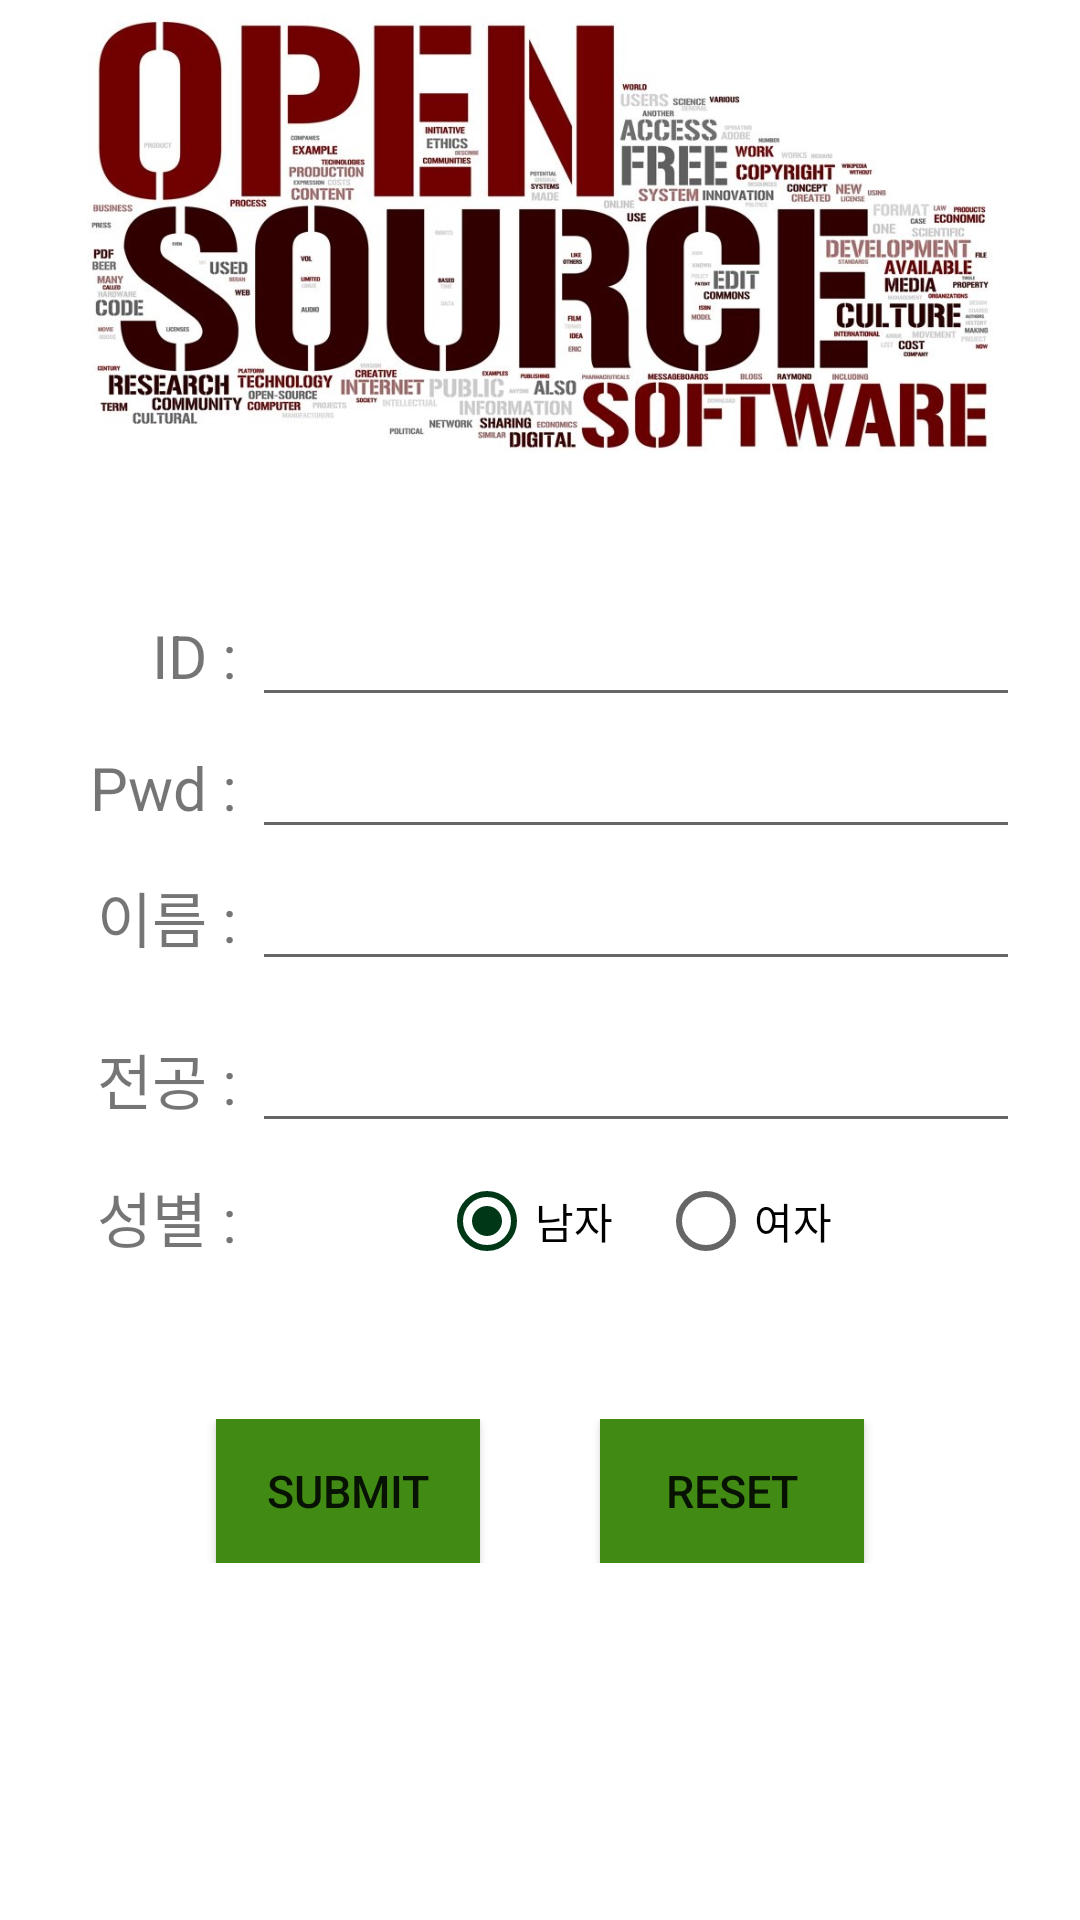

The Android layout XML behind this screen, and the referenced resources:
<!-- AndroidManifest.xml: application theme AppTheme -->
<!-- res/layout/activity_main.xml -->
<?xml version="1.0" encoding="utf-8"?>
<LinearLayout xmlns:android="http://schemas.android.com/apk/res/android"
    xmlns:tools="http://schemas.android.com/tools"
    android:layout_width="match_parent"
    android:layout_height="match_parent"
    tools:context="com.semi.sopt_19th_2.MainActivity"
    android:background="#ffffff"
    android:orientation="vertical"
    >

    <LinearLayout
        android:layout_width="match_parent"
        android:layout_height="0dp"
        android:layout_weight="2.5"
        android:gravity="center">

        <ImageView
            android:layout_width="400dp"
            android:layout_height="wrap_content"
            android:src="@drawable/oss"
            android:id="@+id/imageView3" />

    </LinearLayout>

    <LinearLayout
        android:layout_marginTop="20dp"
        android:layout_width="match_parent"
        android:layout_height="0dp"
        android:layout_weight="7.5"
        android:padding="20dp"
        android:paddingLeft="30dp"
        android:paddingRight="30dp"
        android:orientation="vertical">

        <LinearLayout
            android:layout_width="match_parent"
            android:layout_height="wrap_content"
            android:weightSum="10"
            >

            <TextView
                android:layout_width="0dp"
                android:layout_height="wrap_content"
                android:layout_weight="2"
                android:text="ID :"
                android:gravity="right"
                android:paddingRight="5dp"
                android:textSize="20dp"/>

            <EditText
                android:id="@+id/editId"
                android:layout_width="0dp"
                android:layout_height="wrap_content"
                android:layout_weight="8"
                android:paddingLeft="15dp"
                android:singleLine="true"
                android:textSize="20dp"/>

        </LinearLayout>

        <LinearLayout
            android:layout_width="match_parent"
            android:layout_height="wrap_content"
            android:weightSum="10"
            >

            <TextView
                android:layout_width="0dp"
                android:layout_height="wrap_content"
                android:layout_weight="2"
                android:text="Pwd :"
                android:gravity="right"
                android:paddingRight="5dp"
                android:textSize="20dp"/>

            <EditText
                android:id="@+id/editPwd"
                android:layout_width="0dp"
                android:layout_height="wrap_content"
                android:layout_weight="8"
                android:paddingLeft="15dp"
                android:singleLine="true"
                android:inputType="numberPassword"
                android:textSize="20dp"/>

        </LinearLayout>

        <LinearLayout
            android:layout_width="match_parent"
            android:layout_height="wrap_content"
            android:weightSum="10"
            >

            <TextView
                android:layout_width="0dp"
                android:layout_height="wrap_content"
                android:layout_weight="2"
                android:text="이름 :"
                android:gravity="right"
                android:paddingRight="5dp"
                android:textSize="20dp"/>

            <EditText
                android:id="@+id/editName"
                android:layout_width="0dp"
                android:layout_height="wrap_content"
                android:layout_weight="8"
                android:paddingLeft="15dp"
                android:singleLine="true"
                android:textSize="20dp"/>

        </LinearLayout>


        <LinearLayout
            android:layout_width="match_parent"
            android:layout_height="wrap_content"
            android:layout_marginTop="10dp"

            >

            <TextView
                android:layout_width="0dp"
                android:layout_height="wrap_content"
                android:layout_weight="2"
                android:text="전공 :"
                android:gravity="right"
                android:paddingRight="5dp"
                android:textSize="20dp"/>

            <EditText
                android:id="@+id/editMajor"
                android:layout_width="0dp"
                android:layout_height="wrap_content"
                android:layout_weight="8"
                android:paddingLeft="15dp"
                android:singleLine="true"
                android:textSize="20dp"/>

        </LinearLayout>







        <LinearLayout
            android:layout_width="match_parent"
            android:layout_height="wrap_content"
            android:layout_marginTop="10dp"
            android:weightSum="10"
            >

            <TextView
                android:layout_width="0dp"
                android:layout_height="wrap_content"
                android:layout_weight="2"
                android:text="성별 : "
                android:gravity="right"
                android:textSize="20dp"/>

            <RadioGroup
                android:id="@+id/radioGender"
                android:layout_width="0dp"
                android:layout_height="wrap_content"
                android:layout_weight="8"
                android:orientation="horizontal"
                android:gravity="center">

                <RadioButton
                    android:id="@+id/man"
                    android:layout_width="wrap_content"
                    android:layout_height="wrap_content"
                    android:checked="true"
                    android:text="남자"/>

                <RadioButton
                    android:id="@+id/woman"
                    android:layout_marginLeft="15dp"
                    android:layout_width="wrap_content"
                    android:layout_height="wrap_content"
                    android:text="여자"/>

            </RadioGroup>

        </LinearLayout>


        <LinearLayout
            android:layout_marginTop="50dp"
            android:layout_width="match_parent"
            android:layout_height="wrap_content"
            android:gravity="center">

            <Button
                android:id="@+id/submitBtn"
                android:layout_width="wrap_content"
                android:layout_height="wrap_content"
                android:text="SUBMIT"
                android:background="@color/ThemeColor"
                android:textSize="15dp"/>

            <Button
                android:id="@+id/resetBtn"
                android:layout_marginLeft="40dp"
                android:layout_width="wrap_content"
                android:layout_height="wrap_content"
                android:text="RESET"
                android:background="@color/ThemeColor"

                android:textSize="15dp"/>


        </LinearLayout>

    </LinearLayout>

</LinearLayout>
<!-- resources referenced by this layout -->
<resources>
  <color name="ThemeColor">#418a14</color>
  <!-- drawable oss: jpg bitmap (drawable, 141778 bytes) -->
  <style name="AppTheme" parent="Theme.AppCompat.Light.DarkActionBar">
          
          <item name="colorPrimary">@color/ThemeColor</item>
          <item name="colorPrimaryDark">@color/colorPrimaryDark</item>
          <item name="colorAccent">@color/colorPrimaryDark</item>
      </style>
  <color name="colorPrimaryDark">#003717</color>
</resources>
